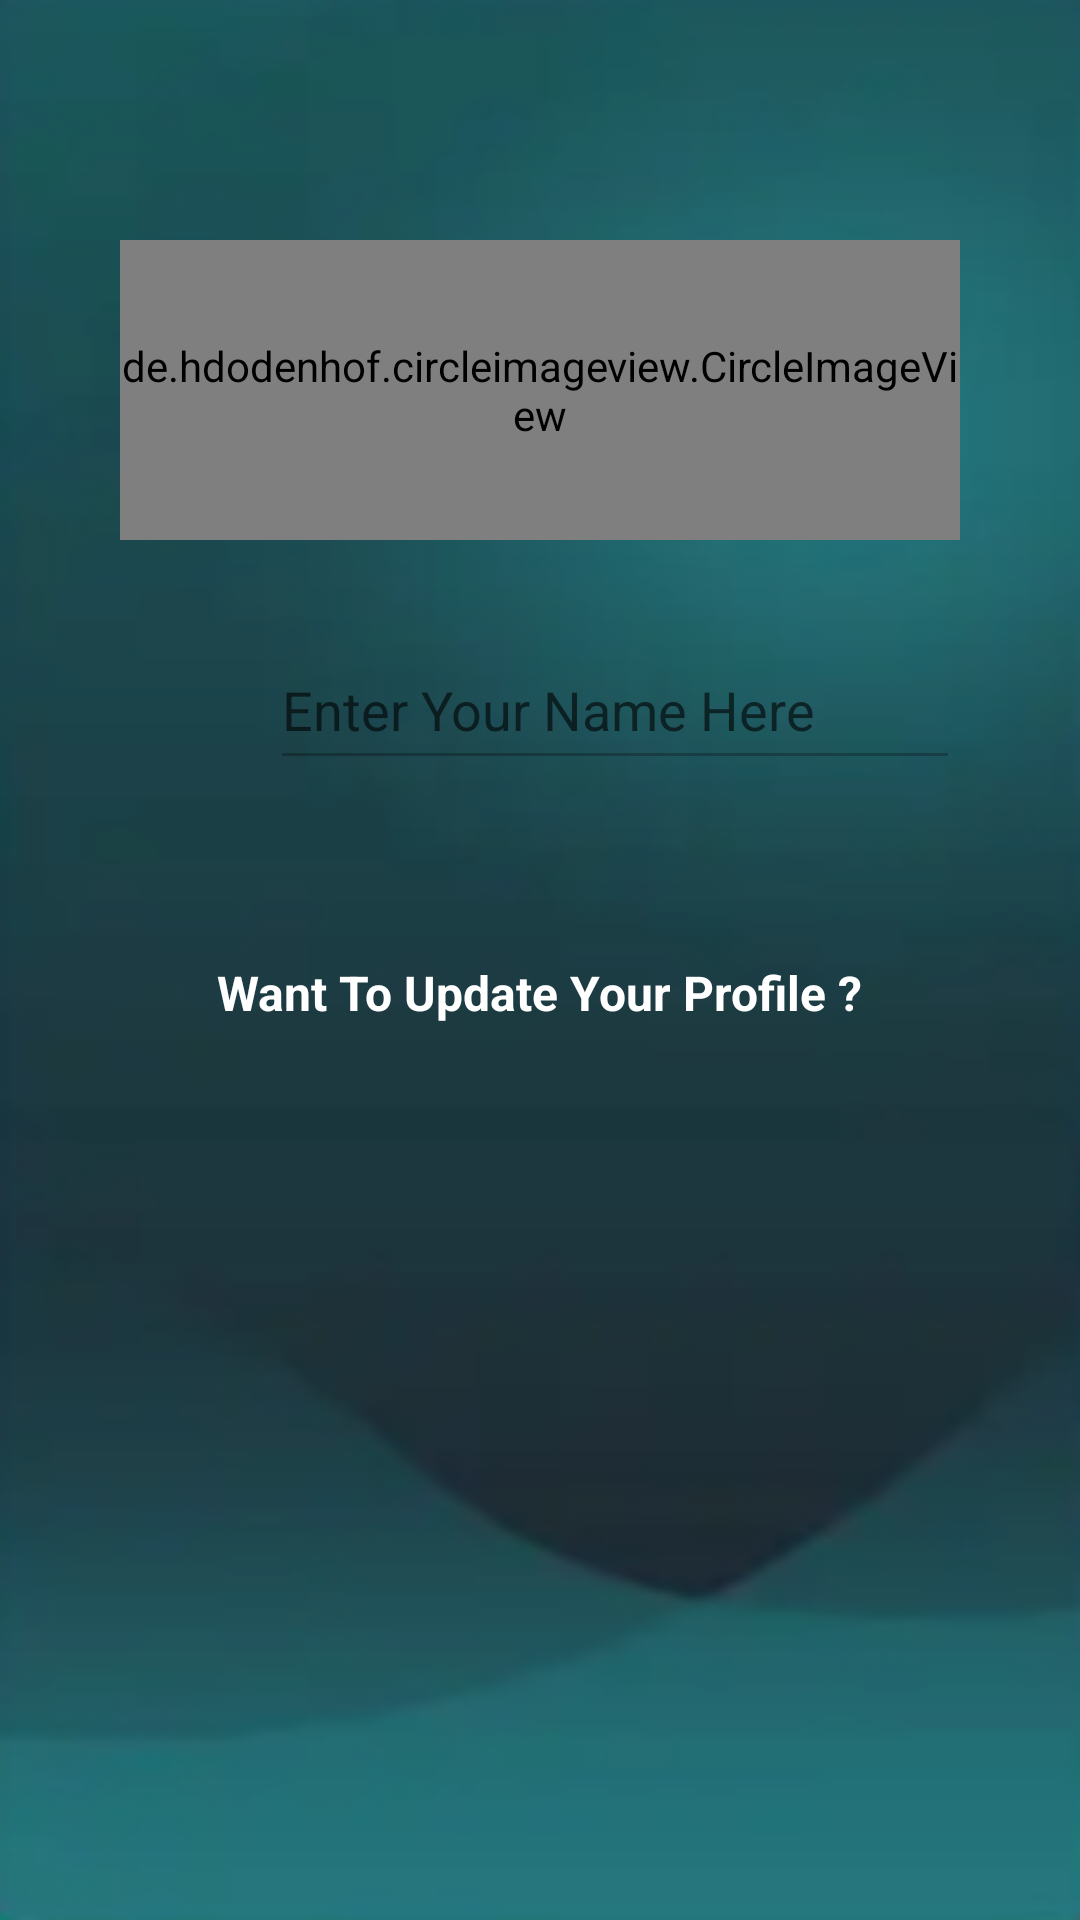

Reconstruct the res/layout file that produces this screen, plus the resources it refers to.
<!-- AndroidManifest.xml: application theme Theme.NetsCampProject -->
<!-- res/layout/activity_profile.xml -->
<?xml version="1.0" encoding="utf-8"?>
<LinearLayout xmlns:android="http://schemas.android.com/apk/res/android"
    xmlns:app="http://schemas.android.com/apk/res-auto"
    xmlns:tools="http://schemas.android.com/tools"
    android:layout_width="match_parent"
    android:layout_height="match_parent"
    android:background="@drawable/backgrounds"
    android:orientation="vertical"
    tools:context=".updateProfile_activity">

    <LinearLayout
        android:layout_width="match_parent"
        android:layout_height="match_parent"
        android:layout_marginStart="40dp"
        android:layout_marginTop="80dp"
        android:layout_marginEnd="40dp"
        android:layout_marginBottom="20dp"
        android:orientation="vertical">



        <de.hdodenhof.circleimageview.CircleImageView
            xmlns:app="http://schemas.android.com/apk/res-auto"
            android:id="@+id/profile_image"
            android:layout_width="match_parent"
            android:layout_height="100dp"
            android:src="@drawable/profile"
            app:civ_border_color="@color/endcolorgradient"
            app:civ_border_width="3dp" />

        <LinearLayout
            android:layout_width="match_parent"
            android:layout_height="wrap_content"
            android:layout_marginTop="30dp"
            android:orientation="horizontal">

            <ImageView
                android:id="@+id/logoofviewprofile"
                android:layout_width="50dp"
                android:layout_height="50dp"
                android:layout_alignLeft="@+id/viewusername"
                android:layout_centerInParent="true"
                android:src="@drawable/ic_baseline_person_24"
                app:tint="#716e6e">

            </ImageView>

            <EditText
                android:id="@+id/viewusername"
                android:layout_width="match_parent"
                android:layout_height="50dp"
                android:clickable="false"
                android:enabled="false"
                android:textSize="18sp"
                android:hint="Enter Your Name Here"
                android:textColor="#000000">

            </EditText>

        </LinearLayout>

        <TextView
            android:id="@+id/movetoupdateprofile"
            android:layout_width="wrap_content"
            android:layout_height="wrap_content"
            android:layout_marginTop="50dp"
            android:layout_gravity="center"
            android:paddingTop="10dp"
            android:textSize="16sp"
            android:textStyle="bold"
            android:paddingBottom="10dp"
            android:text="Want To Update Your Profile ?"
            android:textColor="@color/white">

        </TextView>


    </LinearLayout>
</LinearLayout>
<!-- resources referenced by this layout -->
<resources>
  <color name="endcolorgradient">#0E524C</color>
  <color name="white">#FFFFFFFF</color>
  <!-- drawable backgrounds: png bitmap (drawable, 35929 bytes) -->
  <style name="Theme.NetsCampProject" parent="Theme.AppCompat.Light.DarkActionBar">
          
          <item name="colorPrimary">#0E524C</item>
          <item name="colorPrimaryVariant">#0E524C</item>
          <item name="colorOnPrimary">@color/white</item>
          
          <item name="colorSecondary">@color/teal_200</item>
          <item name="colorSecondaryVariant">@color/teal_700</item>
          <item name="colorOnSecondary">@color/black</item>
          <item name="actionBarTheme">@color/endcolorgradient</item>
          <item name="fontFamily">@font/amarante</item>
          
          <item name="android:statusBarColor" tools:targetApi="l">?attr/colorPrimaryVariant</item>
          
      </style>
  <color name="teal_200">#FF03DAC5</color>
  <color name="teal_700">#FF018786</color>
  <color name="black">#FF000000</color>
</resources>
